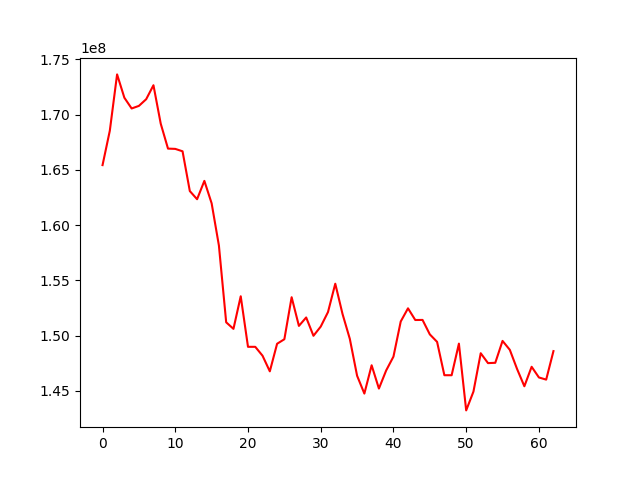

The table this chart was drawn from, first rows:
, 0
0, 165432556
1, 168546295
2, 173640045
3, 171530397
4, 170556507
5, 170791068
6, 171395080
7, 172658883
8, 169183684
9, 166925980
10, 166900343
11, 166683394
12, 163085684
13, 162346569
14, 164005702
15, 161976717
16, 158154206
17, 151209734
18, 150617039
19, 153567837
20, 148991882
21, 148991673
22, 148185908
23, 146774071
24, 149267988
25, 149678413
26, 153479875
27, 150884612
28, 151647816
29, 149989708
30, 150822637
31, 152137967
32, 154702149
33, 151956877
34, 149712252
35, 146375370
36, 144761880
37, 147322301
38, 145215466
39, 146855888
40, 148105442
41, 151283108
42, 152475145
43, 151418011
44, 151425411
45, 150117850
46, 149439386
47, 146423245
48, 146421520
49, 149279534
50, 143239602
51, 144942104
52, 148412816
53, 147517788
54, 147546246
55, 149528012
56, 148719738
57, 146982803
58, 145422081
59, 147186524
... 3 more rows
